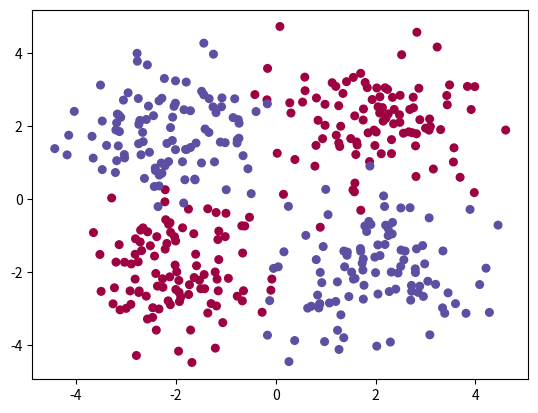

Source code (Python):
import numpy as np
import matplotlib.pyplot as plt

global weight1
global weight2

def derivative_function(x):
    
    return (1 - (x*x))

def database():

    """
    creation of the database
    """

    # definition of the number of exemples
    number_of_samples = 100
    #   creating sick persons in 2 types
    sick_type_1 = np.random.randn(number_of_samples, 2) + np.array([ -2 , 2 ])
    sick_type_2 = np.random.randn(number_of_samples, 2) + np.array([ 2 , -2 ])
    sick = np.vstack([sick_type_1,sick_type_2])
    #   creating healthy persons in 2 types
    healthy_type_1 = np.random.randn(number_of_samples, 2) + np.array([ -2 , -2 ])
    healthy_type_2 = np.random.randn(number_of_samples, 2) + np.array([ 2 , 2 ])
    healthy = np.vstack([healthy_type_1,healthy_type_2])
    #   concatenation to create the inputs matrix
    inputs_data = np.vstack([healthy,sick])
    #   to every samples created will be associate with an output where 0 is healthy and 1 sick
    
    #   creation of a matrix full of 0
    out_healthy = np.zeros(number_of_samples*2) # 2x because there is twice more persons
    #   creation of a matrix full of 1
    out_sick = np.zeros(number_of_samples*2) + 1    # 2x because there is twice more persons
    #   concatenated outputs
    outputs_data = np.concatenate((out_healthy, out_sick))
    #   show datas
    plt.scatter(inputs_data[:, 0], inputs_data[:, 1], s=30, c=outputs_data, cmap=plt.cm.Spectral)
    plt.show()
    return inputs_data, outputs_data

def init_variables():
    """
        Init model variables (weights and bias)
    """
    weights_layer_1 = np.random.normal(size=2)
    weights_layer_2 = np.random.normal(size=2)
    weight1 = np.vstack([weights_layer_1,weights_layer_2])
     
    weight2 = np.random.normal(size=2)
    
    bias_1 = np.zeros((2,1))
    bias_2 = 0

    return weight1, weight2, bias_1, bias_2

def training (inputs, outputs, weight1, weight2, bias_1, bias_2):
    
    learning_rate = 0.1
    

    
    for a in range (40):
        for i in range (400):
    
            #i = np.array([[1],[2]])
            #w = np.array([[2,2],[2,2]]) 
            #o = np.dot(w,i)
            #print(inputs[0][0])
            #print(inputs[0][1])

            tmp_inputs = np.zeros((2,1))
            tmp_inputs[0][0] = inputs[i][0]
            tmp_inputs[1][0] = inputs[i][1]
            
            #print(tmp_inputs)
            #print(weight1)
            #print("")
        
            hidden_layer = np.dot(weight1, tmp_inputs) + bias_1
            #print(hidden_layer)
            hidden_layer[0][0]= np.tanh(hidden_layer[0][0]) 
            hidden_layer[1][0]= np.tanh(hidden_layer[1][0])
            #print(hidden_layer)
            
            
            output_layer = np.dot(weight2, hidden_layer) + bias_2
            output_layer = np.tanh(output_layer)
            #print(output_layer)
            
            
            error_output = np.abs(outputs[0] - output_layer)
            error_hidden_layer = np.zeros((2,1))
            #print(error_hidden_layer)
            error_hidden_layer[0][0] = (weight2[0]/(weight2[1] + weight2[0]))*error_output
            error_hidden_layer[1][0] = (weight2[1]/(weight2[1] + weight2[0]))*error_output
            
            adjustment_output = learning_rate * error_output * derivative_function(output_layer)
            adjustment_hidden = learning_rate * error_hidden_layer * derivative_function(hidden_layer)
            
            weight1 += np.dot( adjustment_hidden , hidden_layer.T)
            weight2 += np.dot( adjustment_output , tmp_inputs.T)

        
        i = 0
    print (weight1)
    print (weight2)
    
if __name__ == '__main__':
    
    inputs,outputs = database()
    weight1, weight2, bias_1, bias_2 = init_variables()
    training(inputs, outputs, weight1, weight2, bias_1, bias_2)